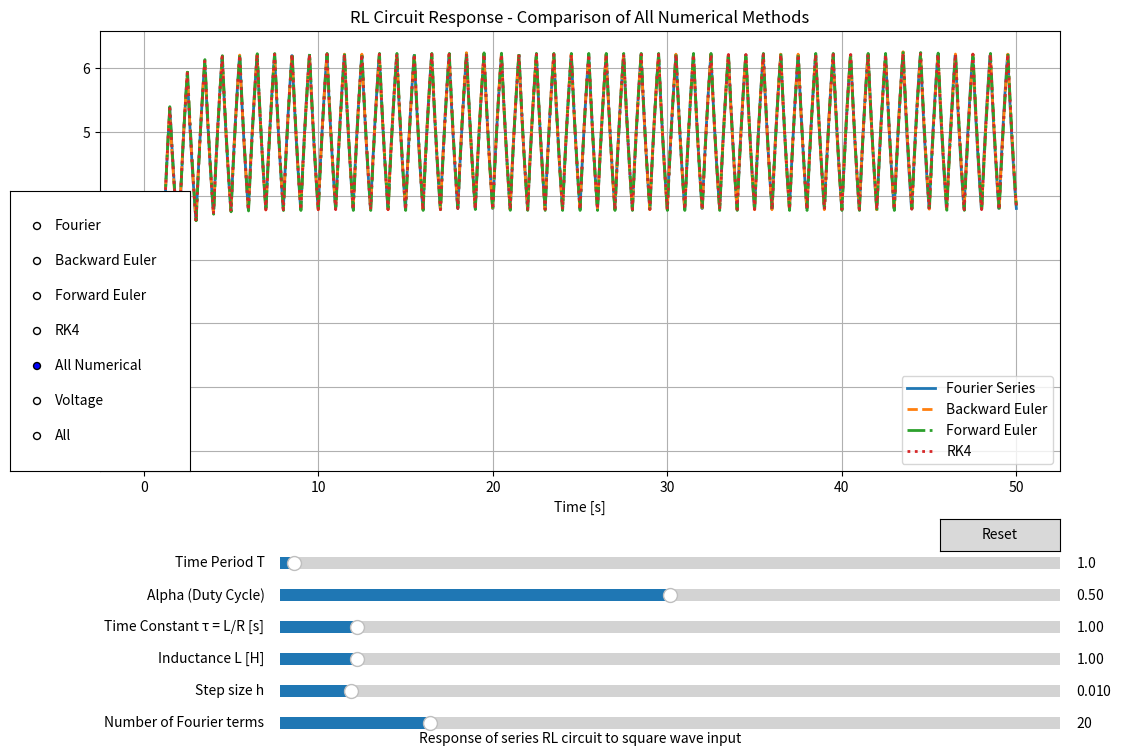

The script that saved this image:
import matplotlib.pyplot as plt
import numpy as np
import math 
from matplotlib.widgets import Button, Slider
from matplotlib.widgets import RangeSlider

N = 50 # Number of periods to plot
h = 0.01 # Step Size
n = 10000

def fourier_current(T, tau, L, alpha, h, n_terms, t_values):
    """Calculate current using Fourier series from equation 0.20 and 0.21"""
    R = L/tau  # Calculate R from tau and L
    w0 = 2*np.pi/T
    result = []
    
    for t in t_values:
        # First term (DC component)
        current = (10*alpha/R) * (1 - np.exp(-t/tau))
        
        # Sum for the sin(2παn) terms (equation 0.20)
        for n in range(1, int(n_terms+1)):
            term1 = (10/(n*np.pi)) * np.sin(2*np.pi*alpha*n)
            term2 = (R*np.cos(n*w0*t) + n*w0*L*np.sin(n*w0*t))/(R**2 + L**2*(n*w0)**2)
            term3 = -R/(R**2 + L**2*(n*w0)**2) * np.exp(-t/tau)
            current += term1 * (term2 + term3)
        
        # Sum for the (1-cos(2παn)) terms (equation 0.21)
        for n in range(1, int(n_terms+1)):
            term1 = (10/(n*np.pi)) * (1 - np.cos(2*np.pi*alpha*n))
            term2 = (R*np.sin(n*w0*t) - L*n*w0*np.cos(n*w0*t))/(R**2 + L**2*(n*w0)**2)
            term3 = (n*w0*L)/(R**2 + L**2*(n*w0)**2) * np.exp(-t/tau)
            current += term1 * (term2 + term3)
        
        result.append(current)
    
    return result

def square_wave(t, T, alpha, amplitude=10):
    """Generate square wave voltage with duty cycle alpha"""
    return amplitude * ((t/T - np.floor(t/T)) < alpha)

def square(t, alpha, T, amplitude=10):
    """Square wave function for numerical methods"""
    return amplitude if (t/T - np.floor(t/T)) < alpha else 0

def backward_euler(T, tau, L, alpha, h, t_values):
    """Backward Euler numerical method implementation"""
    R = L/tau  # Calculate R from tau and L
    fe = []
    y = 0  # Initial current
    x = 0  # Initial time
    
    for i in range(len(t_values)):
        fe.append(y)
        y = ((L*y) + (h*square(x+h, alpha, T)))/(L+h*R)
        x += h
    
    return fe

def forward_euler(T, tau, L, alpha, h, t_values):
    """Forward Euler numerical method implementation"""
    R = L/tau  # Calculate R from tau and L
    fe = []
    y = 0  # Initial current
    x = 0  # Initial time
    
    for i in range(len(t_values)):
        fe.append(y)
        y = y * (1 - (h/tau)) + (h/L) * square(x, alpha, T)
        x += h
    
    return fe

def rk4(T, tau, L, alpha, h, t_values):
    """Runge-Kutta 4th order method implementation"""
    R = L/tau  # Calculate R from tau and L
    result = []
    y = 0  # Initial current
    x = 0  # Initial time
    
    # Define the differential equation: di/dt = (v(t) - R*i)/L = (v(t) - i/tau)/L
    def f(t, i):
        return (square(t, alpha, T) - i/tau)/L
    
    for i in range(len(t_values)):
        result.append(y)
        
        # RK4 algorithm
        k1 = h * f(x, y)
        k2 = h * f(x + h/2, y + k1/2)
        k3 = h * f(x + h/2, y + k2/2)
        k4 = h * f(x + h, y + k3)
        
        y = y + (k1 + 2*k2 + 2*k3 + k4)/6
        x += h
    
    return result

alpha = 0.5 # duty ratio for input square wave
L = 1 # inductance
tau = 1 # time constant L/R
T = 1 # time period of input square wave
plot_type = "All Numerical" # Default plot type

t = np.linspace(0, N*T, int(N*T/h))

# Create the figure and the line that we will manipulate
fig = plt.figure(figsize=(12, 8))
ax = fig.add_axes([0.1, 0.35, 0.8, 0.55])

# Initial plot - all numerical methods
current = fourier_current(T, tau, L, alpha, h, 20, t)
be_current = backward_euler(T, tau, L, alpha, h, t)
fe_current = forward_euler(T, tau, L, alpha, h, t)
rk4_current = rk4(T, tau, L, alpha, h, t)

ax.plot(t, current, lw=2, label="Fourier Series")
ax.plot(t, be_current, lw=2, linestyle='--', label="Backward Euler")
ax.plot(t, fe_current, lw=2, linestyle='-.', label="Forward Euler")
ax.plot(t, rk4_current, lw=2, linestyle=':', label="RK4")

ax.set_xlabel('Time [s]')
ax.set_ylabel('Current [A]')
ax.set_title('RL Circuit Response - Comparison of All Numerical Methods')
ax.grid(True)
ax.legend()

# Make sliders to control parameters
slider_width = 0.65
slider_height = 0.03
slider_left = 0.25
slider_bottom_start = 0.22

axtime = fig.add_axes([slider_left, slider_bottom_start, slider_width, slider_height])
axalpha = fig.add_axes([slider_left, slider_bottom_start - 0.04, slider_width, slider_height])
axtau = fig.add_axes([slider_left, slider_bottom_start - 0.08, slider_width, slider_height])
axL = fig.add_axes([slider_left, slider_bottom_start - 0.12, slider_width, slider_height])
axh = fig.add_axes([slider_left, slider_bottom_start - 0.16, slider_width, slider_height])
axn = fig.add_axes([slider_left, slider_bottom_start - 0.20, slider_width, slider_height])

time_slider = Slider(
    ax=axtime,
    label='Time Period T',
    valmin=0.1,
    valmax=50,
    valinit=T,
)
alpha_slider = Slider(
    ax=axalpha,
    label='Alpha (Duty Cycle)',
    valmin=0.01,
    valmax=0.99,
    valinit=alpha,
)
tau_slider = Slider(
    ax=axtau,
    label='Time Constant τ = L/R [s]',
    valmin=0.01,
    valmax=10,
    valinit=tau,
    valstep=0.01
)
L_slider = Slider(
    ax=axL,
    label='Inductance L [H]',
    valmin=0.01,
    valmax=10,
    valinit=L,
    valstep=0.01
)
h_slider = Slider(
    ax=axh,
    label='Step size h',
    valmin=1e-3,
    valmax=1e-1,
    valinit=h,
)
n_slider = Slider(
    ax=axn,
    label='Number of Fourier terms',
    valmin=1,
    valmax=100,
    valinit=20,
    valstep=1
)

# Add radio buttons for plot type selection
rax = fig.add_axes([0.025, 0.35, 0.15, 0.35])
radio = plt.matplotlib.widgets.RadioButtons(
    rax, ('Fourier', 'Backward Euler', 'Forward Euler', 'RK4', 'All Numerical', 'Voltage', 'All'), active=4)

def plot_type_update(val):
    global plot_type
    plot_type = val
    update(None)

def update(val):
    T_val = time_slider.val
    tau_val = tau_slider.val
    L_val = L_slider.val
    alpha_val = alpha_slider.val
    h_val = h_slider.val
    n_val = n_slider.val
    
    # Update time array if h changed
    global t
    t = np.linspace(0, N*T_val, int(N*T_val/h_val))
    
    # Clear previous plot
    ax.clear()
    
    if plot_type == "Fourier":
        current = fourier_current(T_val, tau_val, L_val, alpha_val, h_val, n_val, t)
        ax.plot(t, current, lw=2, label="Fourier Series")
        ax.set_ylabel('Current [A]')
        ax.set_title('Current Response - Fourier Series')
    elif plot_type == "Backward Euler":
        be_current = backward_euler(T_val, tau_val, L_val, alpha_val, h_val, t)
        ax.plot(t, be_current, lw=2, label="Backward Euler")
        ax.set_ylabel('Current [A]')
        ax.set_title('Current Response - Backward Euler Method')
    elif plot_type == "Forward Euler":
        fe_current = forward_euler(T_val, tau_val, L_val, alpha_val, h_val, t)
        ax.plot(t, fe_current, lw=2, label="Forward Euler")
        ax.set_ylabel('Current [A]')
        ax.set_title('Current Response - Forward Euler Method')
    elif plot_type == "RK4":
        rk4_current = rk4(T_val, tau_val, L_val, alpha_val, h_val, t)
        ax.plot(t, rk4_current, lw=2, label="RK4")
        ax.set_ylabel('Current [A]')
        ax.set_title('Current Response - RK4 Method')
    elif plot_type == "All Numerical":
        current = fourier_current(T_val, tau_val, L_val, alpha_val, h_val, n_val, t)
        be_current = backward_euler(T_val, tau_val, L_val, alpha_val, h_val, t)
        fe_current = forward_euler(T_val, tau_val, L_val, alpha_val, h_val, t)
        rk4_current = rk4(T_val, tau_val, L_val, alpha_val, h_val, t)
        ax.plot(t, current, lw=2, label="Fourier Series")
        ax.plot(t, be_current, lw=2, linestyle='--', label="Backward Euler")
        ax.plot(t, fe_current, lw=2, linestyle='-.', label="Forward Euler")
        ax.plot(t, rk4_current, lw=2, linestyle=':', label="RK4")
        ax.set_ylabel('Current [A]')
        ax.set_title('Current Response - Comparison of All Numerical Methods')
    elif plot_type == "Voltage":
        voltage = square_wave(t, T_val, alpha_val)
        ax.plot(t, voltage, lw=2, label="Voltage V(t)")
        ax.set_ylabel('Voltage [V]')
        ax.set_title('Input Square Wave Voltage V(t)')
    else:  # All
        current = fourier_current(T_val, tau_val, L_val, alpha_val, h_val, n_val, t)
        be_current = backward_euler(T_val, tau_val, L_val, alpha_val, h_val, t)
        fe_current = forward_euler(T_val, tau_val, L_val, alpha_val, h_val, t)
        rk4_current = rk4(T_val, tau_val, L_val, alpha_val, h_val, t)
        voltage = square_wave(t, T_val, alpha_val)
        ax.plot(t, current, lw=2, label="Fourier Series")
        ax.plot(t, be_current, lw=2, linestyle='--', label="Backward Euler")
        ax.plot(t, fe_current, lw=2, linestyle='-.', label="Forward Euler")
        ax.plot(t, rk4_current, lw=2, linestyle=':', label="RK4")
        ax.plot(t, voltage, lw=2, label="Voltage V(t)")
        ax.set_ylabel('Amplitude')
        ax.set_title('Voltage and Current - All Methods')
    
    ax.set_xlabel('Time [s]')
    ax.grid(True)
    ax.legend()
    
#    # Set fixed y-limits
#    if plot_type == "Voltage":
#        #ax.set_ylim(-1, 11)
#    else:
#        #ax.set_ylim(0, 20)
    ax.relim()
    ax.autoscale_view()
    fig.canvas.draw_idle()

# Register the update function with each slider
time_slider.on_changed(update)
alpha_slider.on_changed(update)
tau_slider.on_changed(update)
L_slider.on_changed(update)
h_slider.on_changed(update)
n_slider.on_changed(update)
radio.on_clicked(plot_type_update)

# Create a reset button
resetax = fig.add_axes([0.8, 0.25, 0.1, 0.04])
button = Button(resetax, 'Reset', hovercolor='0.975')

def reset(event):
    time_slider.reset()
    alpha_slider.reset()
    tau_slider.reset()
    L_slider.reset()
    h_slider.reset()
    n_slider.reset()
    global plot_type
    plot_type = "All Numerical"
    radio.set_active(4)  # Set to "All Numerical" by default
    update(None)
    
button.on_clicked(reset)

# Add text explaining the equation
equation_text = "Response of series RL circuit to square wave input"
fig.text(0.5, 0.01, equation_text, ha='center', fontsize=10)

plt.show()

